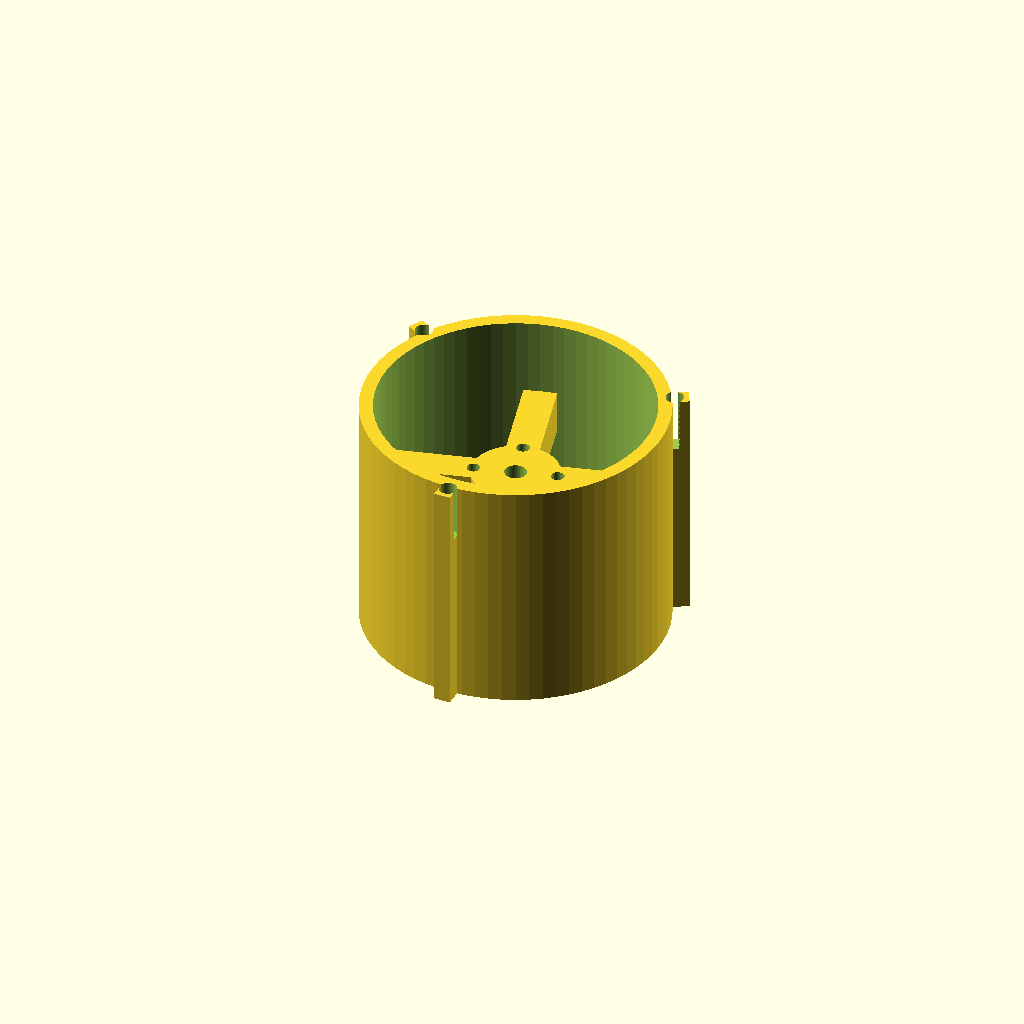
Cell 1: the model at its default parameters.
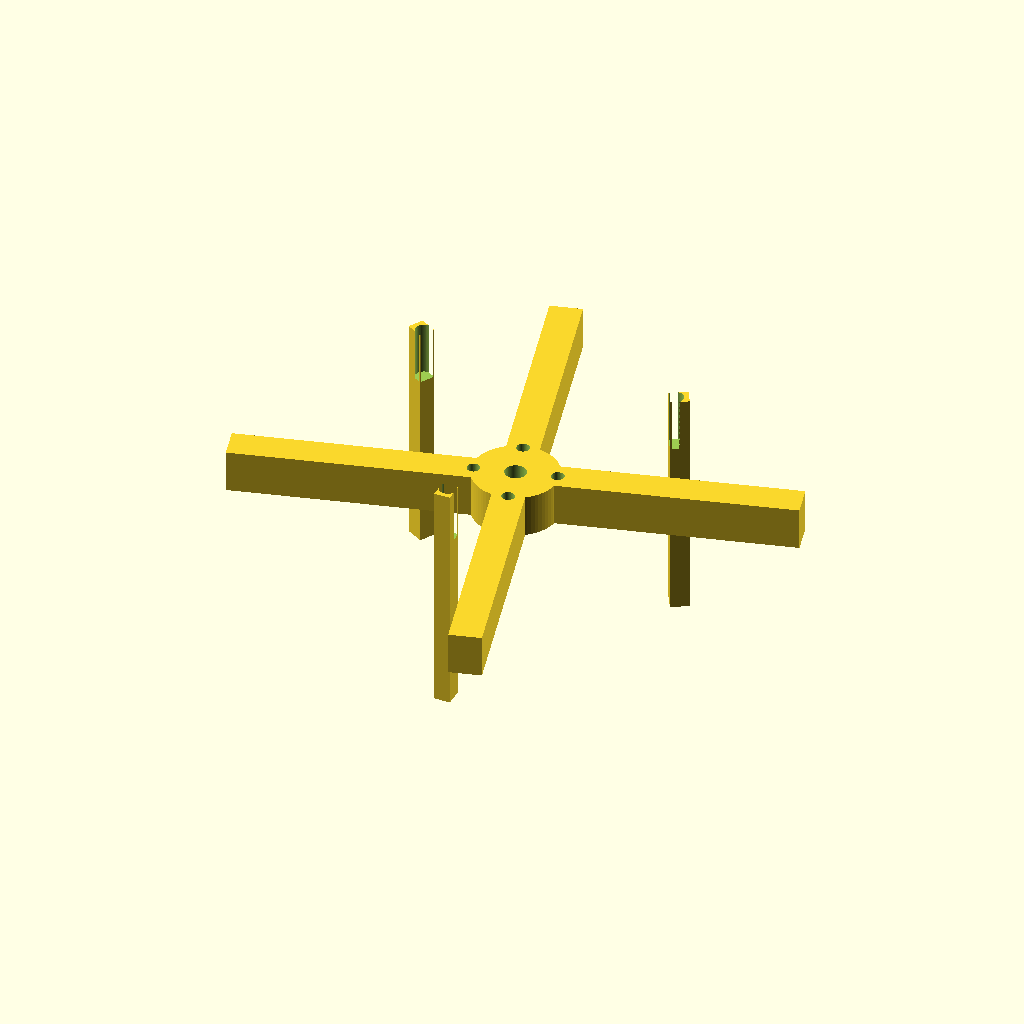
Cell 2: EDF_BORE_R = 50 (everything else at default).
All cells are drawn from one camera (rotation 55°, 0°, 25°, orthographic, colour scheme Cornfield), so only the parameter changes between them.
OpenSCAD source file airframe/openscad/nacelles/edf_aft_spider_sleeve.scad:
// ===========================================================================
// HULL-FRAME COORDINATE STANDARD - Rev R1 (2026-06-11).  See CLAUDE.md.
//   Hull frame (canonical for ALL design artifacts): X = +port (left),
//   Y = +aft (back), Z = +dorsal (up); origin = SerenityAssembly.FCStd
//   world origin.  Primary-component STLs published to airframe/stls/
//   are stored directly in hull frame, baked by tools/bake_hull_frame.py
//   (marker 'SerenityUAV HULL-FRAME R1' in the binary STL header).
//   NEVER re-bake a mesh derived from an already-baked file.
//   This file:
//     Part-local print frame, coaxial with the nacelle duct (duct axis =
//     local +Z, intake at Z = 0).  Hull placement derives from the nacelle
//     pose (cruise = 270 deg about +X + translation; hover rotates about the
//     tilt pivot at duct Z = 83 mm).  Assembly placement VERIFY pending
//     (serenity_assembly.py).
// ===========================================================================
// =============================================================================
// edf_aft_spider_sleeve.scad
// Serenity UAV — Rev R — EDF Aft Spider Sleeve
// =============================================================================
//
// Author  : Steve Griffing, PE(CSE), CISSP-ISSEP, CPP
// Project : Serenity-class Tilt-Rotor UAV (24-inch scale, Firefly TV ship)
// License : CERN-OHL-W-2.0 — see LICENSES/CERN-OHL-W 2.0 (SPDX-License-Identifier: CERN-OHL-W-2.0)
// Date    : 2026-05-29
// Revision: Rev R (2026-06-11)   [carried forward from Rev A (2026-05-29); no geometry changes]
//
// Description
// -----------
// Removable aft spider sleeve for the Serenity-UAV tandem-EDF nacelle
// (nacelle_pod_50mm_tandem.scad Rev T).
//
// This sleeve carries the EDF2 (aft) motor-mount spider and occupies
// nacelle Z = 122.5 … 166.25 mm (SLEEVE_L = 43.75 mm).
//
// Bore-interior axial order (nacelle coordinates):
//   intake → rotor1 → spider1 → motor1 → [stator sleeve] →
//            rotor2 → [spider2 ← this part] → motor2 → nozzle
//
// EDF2 bench pre-assembly (before nacelle installation)
// -----------------------------------------------------
//   1. No heat-set inserts required at this interface (CORRECTED 2026-09-28
//      — the motor supplies its own tapped flange; see "Motor mount" header
//      below). This sleeve only needs its 4× M2 clearance-and-countersink
//      through-holes at MOTOR_BOLT_R = 7.5 mm radius, cut in by this file.
//   2. Seat EDF2 motor forward face against spider arm aft face
//      (motor shaft extends forward through hub bore, R_HUB_BORE = 2 mm).
//   3. Drive 4× M2x12.5mm flat-head (countersunk) screws through this
//      sleeve's countersunk clearance holes (forward face) into the motor's
//      own tapped flange.  Access is via THIS PART'S OWN forward/intake
//      face with the rotor REMOVED — done at the bench, both before nacelle
//      installation and, for field service, only after extracting the whole
//      aft spider sleeve out the nacelle's AFT (nozzle) end per the removal
//      procedure below (this EDF2 assembly sits buried behind the stator
//      sleeve and EDF1; there is no in-situ path to it from the nacelle's
//      own front air intake once installed — owner-confirmed 2026-09-28:
//      that is WHY this sleeve has to come out the aft end to be serviced
//      at all). The rotor otherwise covers these screws and must come off
//      to reach them regardless.
//      Motor body protrudes aft past
//      sleeve aft face (Z_local > 43.75 mm) — this is by design; the
//      motor body occupies nacelle space between SLEEVE_Z_END and the iris
//      nozzle at NOZZLE_RING_Z.
//   4. Attach EDF2 fan rotor to motor shaft from the forward end.
//
// Nacelle installation sequence
// ------------------------------
//   1. Install EDF1 motor and stator sleeve (see edf_stator_sleeve.scad).
//   2. Slide aft spider sleeve — forward face leading — into nacelle from
//      nozzle end.  Keys at 0°/120°/240° on sleeve OD engage bore key
//      slots.  Forward face contacts stator sleeve aft face at Z = 122.5 mm.
//   3. Drive 3× M3×20 SHCS into retention bores at r = BOSS_R (28 mm)
//      in sleeve aft face (nozzle bore access with iris removed).  Screws
//      thread into M3 inserts in nacelle sleeve_retention_bosses() which
//      protrude from NOZZLE_RING_Z (Z = 166.25 mm) aft into nozzle ring.
//
//   SERVICE NOTE (owner-confirmed 2026-09-28): this retention scheme is what
//   makes field service possible at all. EDF2's motor-mount screws are only
//   reachable via THIS sleeve's own forward/intake face with the rotor off
//   (see "Motor mount" section below) — there is no path to them from the
//   nacelle's front intake once installed, because this sleeve sits buried
//   behind EDF1 and the stator sleeve. Removing these 3× M3×20 SHCS and
//   reversing step 2 (pull the sleeve out the nozzle end) is therefore the
//   ONLY service path to EDF2's motor screws or rotor.
//
// Retention summary
// -----------------
//   Forward stop : stator sleeve aft face at Z = 122.5 mm.
//   Anti-rotation: 3× longitudinal OD keys engage nacelle bore key slots.
//   Aft lock     : 3× M3×20 SHCS → nacelle boss inserts at Z ≈ 166.25 mm.
//
// Coordinate conventions
// -----------------------
//   SLEEVE-LOCAL Z: Z=0 = sleeve forward face (nacelle Z = 122.5 mm);
//                   Z=SLEEVE_L = sleeve aft face (nacelle Z = 166.25 mm).
//   Nacelle Z = SLEEVE_Z_START + Z_local.
//
// References
// ----------
//   [1] nacelle_pod_50mm_tandem.scad Rev T — mating nacelle bore geometry.
//   [2] edf_stator_sleeve.scad Rev A — forward sleeve retained by this part.
//   [3] Serenity-UAV project CLAUDE.md — fabrication standards (2026).
//
// =============================================================================


// =============================================================================
// ── Parameter Block ───────────────────────────────────────────────────────────
// =============================================================================

// ── Sleeve tube dimensions ─────────────────────────────────────────────────────
// Must match nacelle_pod_50mm_tandem.scad Rev T bore parameters.
EDF_BORE_R      =  25.0;    // [mm] EDF bore inner radius (50 mm ID)
SLEEVE_OD       =  55.0;    // [mm] sleeve outer diameter (= EDF_CASING_R × 2)
SLEEVE_WALL     =   2.5;    // [mm] wall thickness = (SLEEVE_OD − 50) / 2

// Nacelle-local Z boundaries (AFT_SLV_Z_START / END in nacelle file).
SLEEVE_Z_START  = 122.5;    // [mm] sleeve forward face (nacelle coord)
SLEEVE_Z_END    = 166.25;   // [mm] sleeve aft face     (nacelle coord)
SLEEVE_L        = SLEEVE_Z_END - SLEEVE_Z_START;  // = 43.75 mm

// ── Anti-rotation keys ─────────────────────────────────────────────────────────
// Must match nacelle SLEEVE_KEY_W / SLEEVE_KEY_H and bore_key_slots() angles.
// Angles must be identical to edf_stator_sleeve.scad for continuous slot engagement.
SLEEVE_KEY_W    =   3.0;    // [mm] key tangential width
SLEEVE_KEY_H    =   3.0;    // [mm] key radial height above sleeve OD
KEY_ROOT_OVERLAP =  0.5;    // [mm] key root sunk below the tube OD — CGAL
                            //      volumetric overlap, not a touching face

// ── Sleeve key CLOCKING (Rev T4b, 2026-08-31) ────────────────────────────────
// Moved 0/120/240 -> 30/150/270, and the reason is an interference, not tidiness.
//
// A key stands proud to r = 30.5 and runs the sleeve's full length, so a key at
// 0 deg lies along +X and a key at 180 deg along -X — which is exactly where the
// trunnion sits, on the starboard and port pods respectively.  Measured mesh
// against mesh, the 0 deg key drove 37.7 mm3 of solid overlap into the starboard
// trunnion (tools/nacelle_trunnion_fit.py gate T8b).
//
// With three keys at 120 deg spacing the only clockings that miss BOTH +X and -X
// are theta = 30 and 90 (and equivalents).  30/150/270 is used: it holds 30 deg
// of angular clearance from each trunnion, and at r 30.5 the keys reach only
// |X| = 26.4, inboard of the trunnion's 28.2 face by 1.8 mm.
//
// The aft sleeve's M3 retention screws pass THROUGH the key ribs, and the pod's
// retention bosses receive them, so all three feature sets move together.
SLEEVE_KEY_ANGLES = [30, 150, 270];

// ── EDF2 spider arm CLOCKING (Rev T4b, 2026-08-31) ───────────────────────────
// Moved 0/120/240 -> 105/225/345 so that ESC2's phase leads can actually reach
// the motor.  This is a routing constraint, and it was found by measurement.
//
// The motor sits at the duct centre; the ONLY solid bridge from the annulus to
// it is a spider arm.  So the phase bundle must cross the bore wall AT an arm
// azimuth and WITHIN the arm's axial band (Z 144-152 for EDF2_SPIDER_Z = 148).
// Measured on the canonical shell, the annulus (skin − 2.5 − duct wall) survives
// aft to:
//
//     azimuth    0   45  105  120  165  225  240  285  345
//     alive to  135  146  163  146  136  146  147  163  136   (mm, at >= 3.5 deep)
//
// At the old 0/120/240 the overlap with the arm band was 0 mm (az 0), 1.5 mm
// (az 120) and 2.5 mm (az 240) — against a 3 x Ø3 mm 16 AWG flat bundle needing
// ~3.5 mm.  The route was effectively closed.
//
// 105 and 285 are the pod's two deep lobes, alive to Z 163 at 6.2-6.4 mm, and
// they are also where the ESC bays land (bay centres measured at azimuth 90 and
// 270).  Clocking an arm to 105 puts the crossing directly beneath bay A with no
// circumferential run at all.  225/345 follow at 120 deg spacing.
//
// ── CORRECTED Rev T4c (2026-09-01) — FOUR arms at 90 deg, not three at 120 ──
// Owner direction.  The Xfly Galaxy X5 motor takes FOUR screws on a square
// pattern (REF-EDF-002: the packing-list photo shows four motor screws plus one
// longer spinner screw — CONFIRMED 2026-09-28 off the physical rotor: M1.5×11
// round-head screw, 1.5 mm Allen (hex) drive, threading axially into the
// motor shaft to retain the rotor — and the hub is a disc with four round
// holes alternating with four slots).  Note for any future rotor mass/CG or
// vibration work: the rotor is factory-balanced by drilling small holes in
// its face (visible in docs/img/20260923_065933.jpg), so its mass is not
// azimuthally uniform — treat it as an as-measured vendor part, not an
// idealized symmetric disc, if it is ever modeled for mass properties.
// Three arms at 120 deg cannot be made to coincide with four
// holes at 90 deg — using three of the four would need them at 90/90/180, which
// 120 deg spacing never provides.  This was PRINT-BLOCKING and is now fixed.
//
// The 90 deg pattern is strictly better for the routing constraint above, which
// is the happy part of the correction: 285 - 105 = 180 = 2 x 90, so a single
// 90 deg set can put an arm on BOTH deep lobes at once.  The old 120 deg set had
// to choose one and give the other a 50 deg circumferential run.  15 and 195
// fall out of the spacing.
//
// MOTOR_BOLT_R = 7.5 mm — MEASURED 2026-09-28 off the physical motor
// (15.0 mm caliper diameter / 2, true square confirmed). See the resolved
// block below for the full measurement note.
// 16 AWG silicone Ø3 mm per docs/TILT_SPAR_ANALYSIS.md.
SPIDER_ARM_ANGLES = [15, 105, 195, 285];

// ── EDF2 spider geometry ────────────────────────────────────────────────────────
// Spider axial centre at nacelle Z = 148.0 mm.
// Sleeve-local Z = 148.0 − 122.5 = 25.5 mm.
SPIDER_Z_L      =  25.5;    // [mm] spider axial centre (sleeve-local)
SPIDER_ARM_H    =   8.0;    // [mm] spider arm axial height (thickness along Z)
SPIDER_ARM_W    =   6.0;    // [mm] spider arm tangential width
N_ARMS          =   len(SPIDER_ARM_ANGLES);  // [count] = 4, at 90° (Rev T4c)

// ── Motor mount — clearance holes into the motor's OWN tapped flange ──────────
// EDF2 motor mounts on spider aft face using 4× M2x12.5mm flat-head screws,
// driven at the bench with the rotor removed (rotor covers these screws).
// In the field this means pulling the whole sleeve out the nacelle's AFT
// end first — see the bench pre-assembly notes above for why this EDF2
// assembly has no in-situ access from the nacelle's own front intake.
// MOTOR_BOLT_R: distance from sleeve axis to M2 screw centre.
//
// HOLE COUNT / PATTERN — RESOLVED (Rev T4c, 2026-09-01, owner direction).
// The 3-arm/120° vs. 4-hole/90° mismatch that used to be documented here as
// PRINT-BLOCKING is fixed: SPIDER_ARM_ANGLES above is already the 4× 90°
// pattern (15/105/195/285) and the motor-insert loop below already cuts one
// pocket per arm. Do not re-open that question; see the Rev T4c note above
// (lines ~147-159) for the REF-EDF-002 evidence.
//
// BOLT-CIRCLE RADIUS — RESOLVED 2026-09-28. The vendor listing publishes
// screw count but not the bolt circle ("nc"); 10.0 mm was inherited from
// Rev R and was only an assumption.
//
// Measured directly off the physical Xfly Galaxy X5 motor with a Vernier
// caliper, owner re-measurement (superseding a first-pass 14.65 mm read):
// 15.0 mm spanning screw-centre to diagonally-opposite screw-centre through
// the shaft boss (bolt-circle DIAMETER, confirmed TRUE SQUARE 4-hole
// pattern — owner-verified, not just visual). MOTOR_BOLT_R = 15.0 / 2 =
// 7.5 mm.
//
// MOUNTING METHOD CORRECTED 2026-09-28 — no heat-set insert at this
// interface. Owner measured the motor's own hardware directly: the motor has
// its own 20 mm dia front flange, 3.5 mm thick, carrying the FOUR TAPPED M2
// holes (bolt circle above) — i.e. the motor supplies its own female thread.
// A second, non-tapped, 1.75 mm flange sits 6.5 mm further back (not a
// mounting feature). 15 mm from the back of the tapped flange to the motor
// body. So the fastener is 4× M2x12.5mm flat-head (countersunk), passing
// THROUGH this sleeve's spider arm (clearance hole, countersunk on the aft/
// nozzle-facing face to seat the flat head flush) and threading directly
// into the motor's own tapped flange — NOT into a heat-set insert in this
// part. The earlier "M2 heat-set insert, countersink in the motor's tab"
// note in this file had both halves backwards: the insert isn't needed at
// all, and the countersink belongs in THIS sleeve, not the motor.
// Stack check: 8 mm arm (clearance, unthreaded) + up to 3.5 mm thread
// engagement in the motor's tapped flange + ~1 mm head recess = 12.5 mm,
// matching the measured screw length — self-consistent.
// M2_CLEAR_D is a standard M2 close-fit clearance-hole diameter (fastener
// engineering convention, not a vendor spec); M2_CSK_D/M2_CSK_DEPTH are
// sized for a generic M2 flat/countersunk head — verify both against the
// actual screw's head diameter once a specific SKU is ordered.
// Square-pattern trueness — RESOLVED 2026-09-28 (owner caliper re-measurement
// confirms true square). Tracked in
// docs/plans/2026-08-26-001-nacelle-esc-intake-integration-plan.md.
MOTOR_BOLT_R    =   7.5;    // [mm] motor bolt circle radius — MEASURED
                            //      2026-09-28 (15.0 mm caliper diameter / 2,
                            //      confirmed true square).
M2_CLEAR_D      =   2.4;    // [mm] M2 close-fit clearance hole (shank passes
                            //      through; threads into motor's tapped
                            //      flange, not into this part).
M2_CSK_D        =   4.0;    // [mm] countersink diameter for M2 flat head —
                            //      generic fastener-catalog estimate, verify
                            //      against the actual screw SKU.
M2_CSK_DEPTH    =   1.2;    // [mm] countersink depth (head recess), same
                            //      caveat as M2_CSK_D.

// ── Hub dimensions ─────────────────────────────────────────────────────────────
// Hub bore provides 1 mm diametric clearance for 3 mm EDF2 motor shaft.
R_HUB           =   8.0;    // [mm] hub outer radius (16 mm OD hub ring)
R_HUB_BORE      =   2.0;    // [mm] hub bore radius  ( 4 mm ID → 1 mm shaft clearance)

// ── Aft retention bores ────────────────────────────────────────────────────────
// 3× axial M3 clearance bores through sleeve aft face (and through key body at
// that radius) at BOSS_R = 28 mm.  Bores align with nacelle
// sleeve_retention_bosses() M3 inserts which open toward Z = SLEEVE_Z_END.
// BOSS_R = 28 mm lies within the key rib (key spans 27.5 … 30.5 mm radially).
BOSS_R          =  28.0;    // [mm] retention bore radial centre (nacelle SLEEVE_BOSS_R)
M3_CLEAR_D      =   3.3;    // [mm] M3 clearance bore diameter
BOSS_BORE_DEPTH =  10.0;    // [mm] axial bore depth inward from aft face

// ── Global facet resolution ─────────────────────────────────────────────────────
$fn = 72;


// =============================================================================
// ── Module: aft_sleeve_body ──────────────────────────────────────────────────
// =============================================================================
// Hollow cylinder: OD = 55 mm, ID = 50 mm, length = 43.75 mm.
// Three longitudinal key ribs protrude radially from OD at 0°/120°/240°.
// Key ribs span the full sleeve length; retention bore cutouts are applied in
// the parent edf_aft_spider_sleeve() module via a wrapping difference().
module aft_sleeve_body() {
    union() {

        // ── Main tube ──────────────────────────────────────────────────────
        difference() {
            cylinder(r = SLEEVE_OD / 2, h = SLEEVE_L, center = false);
            translate([0, 0, -0.01])
                cylinder(r = EDF_BORE_R, h = SLEEVE_L + 0.02, center = false);
        }

        // ── Anti-rotation keys (3× at 120°) ──────────────────────────────
        // Rectangular rib on OD surface, full sleeve length.
        // Angles match edf_stator_sleeve.scad for bore-key-slot continuity.
        // Retention bore cutouts at aft end are applied by parent module.
        for (angle = SLEEVE_KEY_ANGLES) {
            rotate([0, 0, angle])
            // Rev T4 (2026-08-30): the key root is sunk KEY_ROOT_OVERLAP mm
            // BELOW the tube OD so the two solids INTERPENETRATE rather than
            // meet on a coincident cylindrical face.  A touching face is what
            // left the exported STL locally non-manifold (WBS §1.1.3 "MESH FIX
            // 2026-08-25"), which had been patched downstream with a manifold3d
            // re-union of the split bodies; fixing it in the source removes the
            // need for that pass.  Outer edge is unchanged at OD/2 + KEY_H.
            translate([SLEEVE_OD / 2 - KEY_ROOT_OVERLAP, -SLEEVE_KEY_W / 2, 0])
                cube([SLEEVE_KEY_H + KEY_ROOT_OVERLAP, SLEEVE_KEY_W, SLEEVE_L]);
        }

    }
}


// =============================================================================
// ── Module: edf2_spider ─────────────────────────────────────────────────────
// =============================================================================
// EDF2 motor-mount spider: 4-arm radial cross centred at SPIDER_Z_L (Rev T4c).
//
// Arm radial span: (R_HUB − 1) → (EDF_BORE_R + 1) = 7 … 26 mm.
// ±1 mm CGAL volumetric overrun at both ends prevents touching-face
// non-manifold errors where arms meet the hub cylinder and the sleeve
// bore wall.
//
// Motor screw clearance/countersink holes are NOT in this module; they are
// subtracted from the unified geometry in edf_aft_spider_sleeve() to avoid
// nested difference() / union() CGAL conflicts.
module edf2_spider() {
    arm_h  = SPIDER_ARM_H;
    arm_w  = SPIDER_ARM_W;
    z_base = SPIDER_Z_L - arm_h / 2;   // = 21.5 mm

    // ── Spider arms (4× at 90°, Rev T4c) ───────────────────────────────────
    // Arms are plain cuboids (no holes).  Motor screw holes are cut by
    // the parent module after the full union is assembled.
    for (angle = SPIDER_ARM_ANGLES) {
        rotate([0, 0, angle])
            translate([R_HUB - 1, -arm_w / 2, z_base])
                cube([EDF_BORE_R - R_HUB + 2, arm_w, arm_h]);
    }

    // ── Hub ring ───────────────────────────────────────────────────────────
    // OD = 16 mm; bore = 4 mm (1 mm diametric clearance for 3 mm EDF2 shaft).
    translate([0, 0, z_base])
        difference() {
            cylinder(r = R_HUB, h = arm_h, center = false);
            translate([0, 0, -0.01])
                cylinder(r = R_HUB_BORE, h = arm_h + 0.02, center = false);
        }
}


// =============================================================================
// ── Module: edf_aft_spider_sleeve (main assembly) ────────────────────────────
// =============================================================================
// Assembly sequence:
//   1. Union: sleeve tube + keys + spider arms + spider hub.
//   2. Difference: subtract 4× M2 clearance-and-countersink through-holes
//      from the spider arms (Rev T4c — the Galaxy X5 takes four screws at
//      90°, M2 thread, CORRECTED 2026-09-28 to thread into the motor's OWN
//      tapped flange rather than a heat-set insert in this part — see the
//      "Motor mount" header comment above); subtract 3× M3 retention
//      clearance bores through sleeve aft face (still three — those are OUR
//      fasteners into the pod's bosses, not the motor's).
//
// Motor screw through-hole geometry (spans the full spider arm thickness):
//   Centre radius : MOTOR_BOLT_R = 7.5 mm (one bolt per arm, at arm angle).
//   Clearance     : Ø M2_CLEAR_D = 2.4 mm, full SPIDER_ARM_H = 8 mm span
//                   (Z_local 21.5 … 29.5 mm) — no threads cut in this part;
//                   the screw threads into the motor's own tapped flange
//                   beyond the aft face (Z_local = 29.5).
//   Countersink   : Ø M2_CSK_D = 4.0 mm × M2_CSK_DEPTH = 1.2 mm, cut into the
//                   FORWARD face (Z_local = 21.5 mm) so the flat head seats
//                   flush there — driver access is this part's own
//                   forward/intake face at the bench, rotor removed. Because
//                   this sleeve sits buried behind EDF1/the stator sleeve,
//                   there is no in-situ path to it from the nacelle's own
//                   front intake once installed: field service means
//                   extracting the whole sleeve out the nacelle's AFT
//                   (nozzle) end first (owner-confirmed 2026-09-28 — this is
//                   WHY this sleeve has to come out the aft end).
//
// Retention bore geometry (axial, from sleeve aft face through key body):
//   Centre radius : BOSS_R = 28 mm (within key rib, 27.5 … 30.5 mm).
//   Bore          : Ø M3_CLEAR_D = 3.3 mm × BOSS_BORE_DEPTH = 10 mm.
//   Opens at      : Z_local = SLEEVE_L = 43.75 mm (sleeve aft face).
module edf_aft_spider_sleeve() {
    difference() {

        // ── Step 1: full additive union ────────────────────────────────────
        union() {
            aft_sleeve_body();
            edf2_spider();
        }

        // ── Step 2a: M2 motor screw through-holes + countersinks ──────────
        // Clearance hole spans the full arm thickness (no threads here —
        // the screw threads into the motor's tapped flange beyond the aft
        // face). Countersink opens at the forward face (Z_local = 21.5) for
        // the flat head. One hole per arm, co-angular with that arm, at
        // MOTOR_BOLT_R.
        for (angle = SPIDER_ARM_ANGLES) {
            rotate([0, 0, angle]) {
                z_fwd = SPIDER_Z_L - SPIDER_ARM_H / 2;   // = 21.5 mm
                translate([MOTOR_BOLT_R, 0, z_fwd - 0.01])
                    cylinder(r = M2_CLEAR_D / 2,
                             h = SPIDER_ARM_H + 0.02,   // through-hole, both
                                                          // faces open
                             center = false);
                translate([MOTOR_BOLT_R, 0, z_fwd - 0.01])
                    cylinder(r1 = M2_CSK_D / 2,
                             r2 = M2_CLEAR_D / 2,
                             h  = M2_CSK_DEPTH + 0.01,
                             center = false);
            }
        }

        // ── Step 2b: M3 retention clearance bores (sleeve aft face) ───────
        // Axial bore through key rib at BOSS_R = 28 mm.
        // Bore passes through key body (27.5 … 30.5 mm) and sleeve wall
        // inner portion (25 … 27.5 mm), creating clearance for the M3 SHCS
        // retention screw to reach the nacelle boss insert at Z = 166.25 mm.
        for (angle = SLEEVE_KEY_ANGLES) {
            rotate([0, 0, angle])
            translate([BOSS_R, 0, SLEEVE_L - BOSS_BORE_DEPTH])
                cylinder(r = M3_CLEAR_D / 2,
                         h = BOSS_BORE_DEPTH + 0.01,   // +0.01 opens aft face
                         center = false);
        }

    }
}


// =============================================================================
// ── Render call ───────────────────────────────────────────────────────────────
// =============================================================================
edf_aft_spider_sleeve();


// =============================================================================
// ── Print specifications ──────────────────────────────────────────────────────
// =============================================================================
// Material    : CF-PETG (CarbonX PETG+CF or equivalent)
// Layer height: 0.15 mm
// Walls       : 4 perimeter walls (minimum)
// Infill      : 40% gyroid
// Nozzle      : Hardened-steel required for CF-PETG
// Orientation : Forward face (Z=0 end) down; no supports required.
// Quantity    : 2 (one per nacelle — identical for port and starboard).
//
// Hardware required per sleeve
// ----------------------------
//   Motor mount  : 4× M2×12.5 mm flat-head (countersunk) screw — CONFIRMED
//                  2026-09-28 off the physical motor's packed hardware
//                  (bench assembly — motor to spider). NO insert required:
//                  screws thread directly into the motor's OWN tapped
//                  20 mm dia × 3.5 mm flange (owner-measured 2026-09-28).
//                  Countersink for the flat head is cut into THIS sleeve's
//                  forward face (M2_CSK_D/M2_CSK_DEPTH), not the motor.
//   Retention    : 3× M3×20 SHCS (nacelle installation — sleeve to nacelle)
//   Motor bolt c.: MOTOR_BOLT_R = 7.5 mm — MEASURED 2026-09-28 off the
//                  physical Xfly Galaxy X5 motor (15.0 mm caliper diameter
//                  reading / 2, true square confirmed). Screw thread
//                  confirmed M2 by owner off the same physical motor.
//
// Post-print checks
// -----------------
//   1. OD = 55.0 mm ± 0.2 mm at forward, mid, and aft stations.
//      Must slide freely into nacelle enlarged bore (≈ 55.4 mm) with keys engaged.
//   2. Bore ID = 50.0 mm ± 0.2 mm.
//   3. Key dimensions: 3.0 mm wide × 3.0 mm tall ± 0.1 mm; verify fit in
//      nacelle bore key slots (3.3 mm wide × 3.3 mm deep nominal).
//   4. Hub bore = 4.0 mm ± 0.1 mm (EDF2 motor shaft clearance — the motor's
//      shaft is Ø3 mm, published, so this is 1 mm diametric clearance).
//   5. ** BORE ID = 50.0 mm +0.4 / −0.0 AT THE EDF2 ROTOR STATION. **  The build
//      discards the EDF's own shroud and uses this sleeve's bore as the duct, so
//      the rotor now runs against PRINTED plastic.  The vendor keeps 0.4 mm
//      between blade tip and shell (REF-EDF-002), and the shroud ID is 50 mm, so
//      the rotor is ~Ø49.2.  A bore that prints UNDERSIZE rubs the rotor.  Check
//      it at three stations before fitting the fan.
//   6. M2 clearance/countersink holes at r ≈ 7.5 mm: clearance Ø ≈ 2.4 mm
//      full arm thickness, countersink Ø ≈ 4.0 mm × 1.2 mm deep on the
//      forward face. Verify a M2×12.5 flat-head screw seats flush at the
//      countersink and reaches full thread engagement in the motor's tapped
//      flange with the sleeve and motor fully mated.
//   7. Retention bores at r ≈ 28 mm, Ø ≈ 3.3 mm: verify M3×20 SHCS passes
//      freely and aligns with nacelle boss insert (sleeve fully inserted).
//   8. Sleeve forward face must contact stator sleeve aft face with no gap
//      when both sleeves are fully seated in nacelle.
//
// Render command
// --------------
//   openscad -o edf_aft_spider_sleeve.stl edf_aft_spider_sleeve.scad
Parameter table extracted from the source (name, type, default, range or options):
EDF_BORE_R: number, default 25
SLEEVE_OD: number, default 55
SLEEVE_WALL: number, default 2.5
SLEEVE_Z_START: number, default 122.5
SLEEVE_Z_END: number, default 166.25
SLEEVE_KEY_W: number, default 3
SLEEVE_KEY_H: number, default 3
KEY_ROOT_OVERLAP: number, default 0.5
SLEEVE_KEY_ANGLES: vector, default [30, 150, 270]
SPIDER_ARM_ANGLES: vector, default [15, 105, 195, 285]
SPIDER_Z_L: number, default 25.5
SPIDER_ARM_H: number, default 8
SPIDER_ARM_W: number, default 6
MOTOR_BOLT_R: number, default 7.5
M2_CLEAR_D: number, default 2.4
M2_CSK_D: number, default 4
M2_CSK_DEPTH: number, default 1.2
R_HUB: number, default 8
R_HUB_BORE: number, default 2
BOSS_R: number, default 28
M3_CLEAR_D: number, default 3.3
BOSS_BORE_DEPTH: number, default 10
